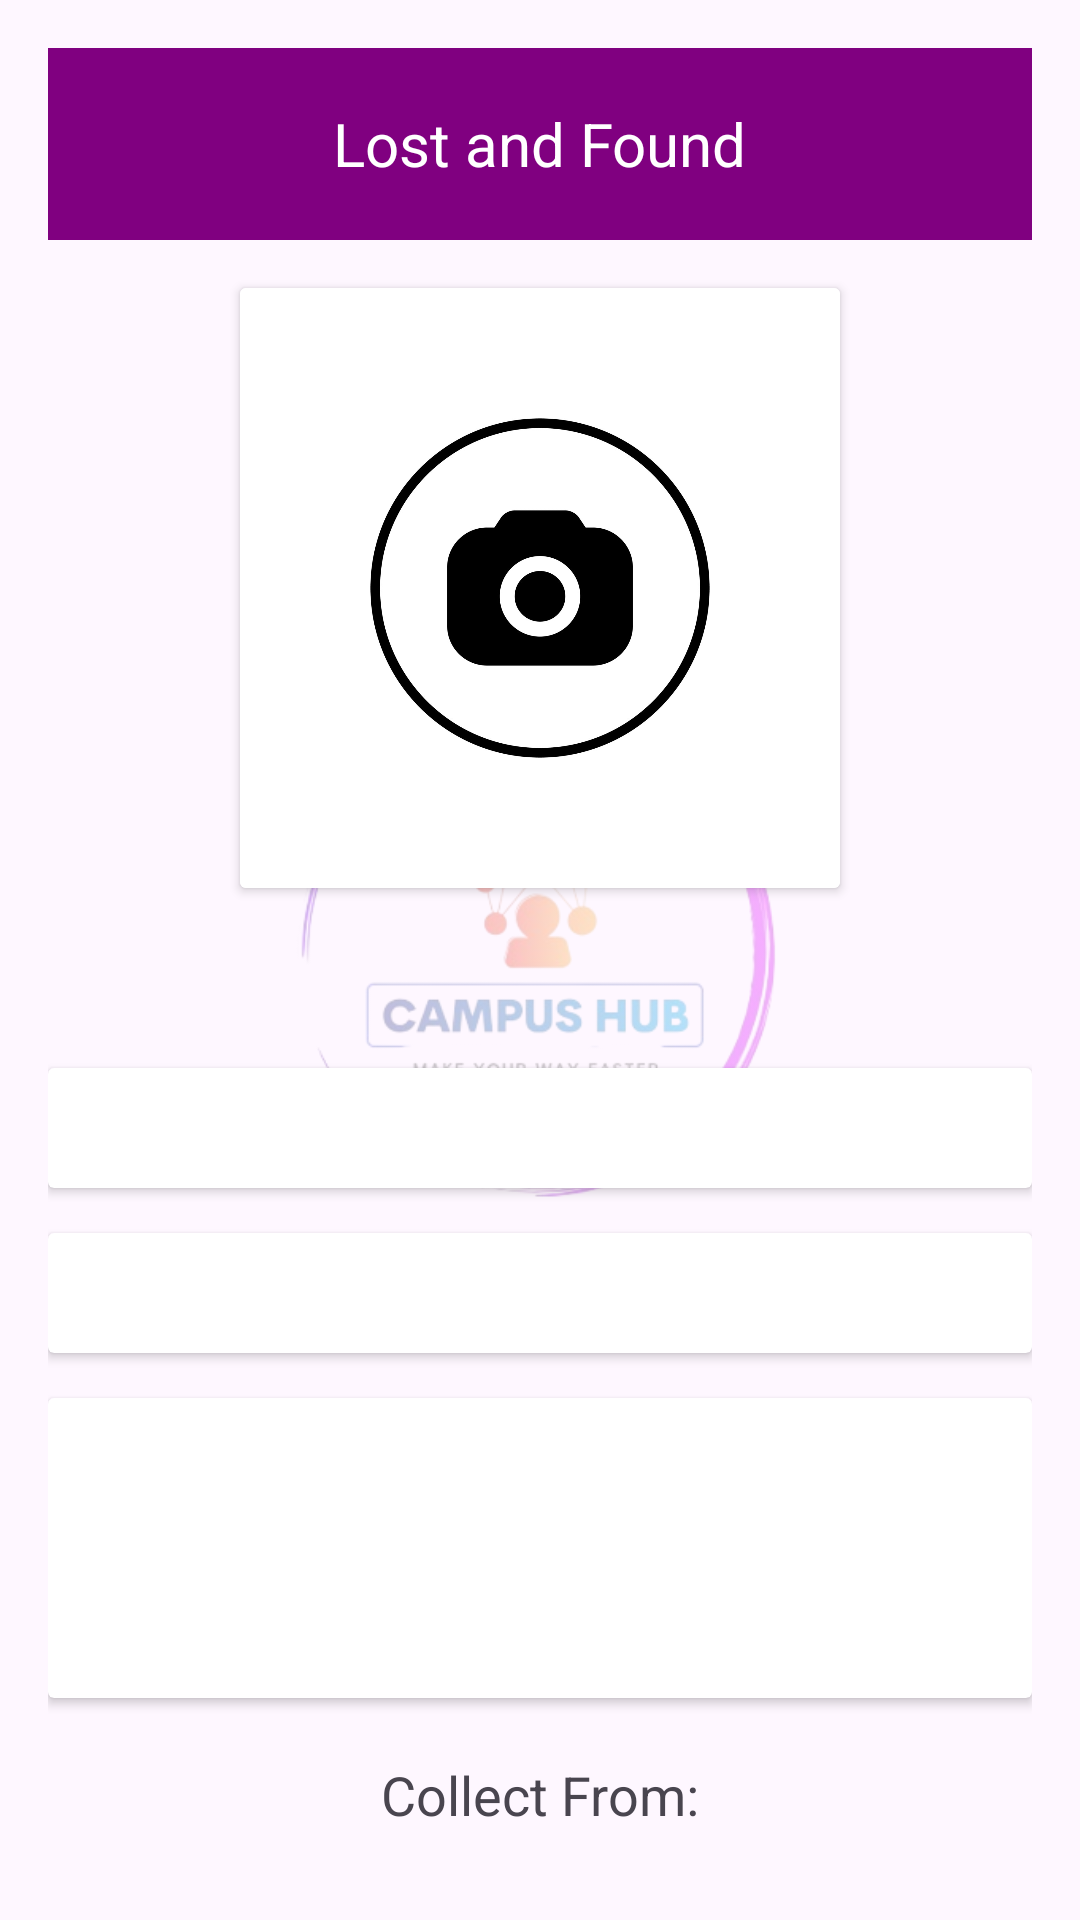

Android layout source for this screen:
<!-- AndroidManifest.xml: application theme Theme.P2 -->
<!-- res/layout/activity_lostdetails.xml -->
<RelativeLayout xmlns:android="http://schemas.android.com/apk/res/android"
    xmlns:tools="http://schemas.android.com/tools"
    android:layout_width="match_parent"
    android:layout_height="match_parent"
    xmlns:app="http://schemas.android.com/apk/res-auto"
    android:padding="16dp"
    tools:context=".lostandfound.Lostdetails">

    <ImageView
        android:id="@+id/logoImageView"
        android:layout_width="match_parent"
        android:layout_height="match_parent"
        android:src="@drawable/logo"
        android:alpha="0.3"
        android:scaleType="fitCenter" />

    
    <androidx.appcompat.widget.Toolbar
        android:id="@+id/toolbar"
        android:layout_width="match_parent"
        android:layout_height="?attr/actionBarSize"
        android:background="#800080"
        android:theme="@style/ThemeOverlay.AppCompat.Dark.ActionBar"
        android:elevation="4dp"
        android:layout_alignParentTop="true">

        <TextView
            android:id="@+id/toolbar_title"
            android:layout_width="wrap_content"
            android:layout_height="wrap_content"
            android:text="Lost and Found"
            android:textColor="#FFFFFF"
            android:textSize="20sp"
            android:layout_gravity="center"/>

    </androidx.appcompat.widget.Toolbar>

    
    <androidx.cardview.widget.CardView
        android:id="@+id/cardView"
        android:layout_width="wrap_content"
        android:layout_height="wrap_content"
        android:layout_below="@id/toolbar"
        android:layout_centerHorizontal="true"
        android:layout_marginTop="16dp">

        <ImageView
            android:id="@+id/capture"
            android:layout_width="200dp"
            android:layout_height="200dp"
            android:src="@drawable/capture"
            android:scaleType="fitCenter" />

    </androidx.cardview.widget.CardView>

    <androidx.cardview.widget.CardView
        android:id="@+id/cardView1"
        android:layout_width="match_parent"
        android:layout_height="wrap_content"
        android:layout_below="@id/cardView"
        android:layout_centerHorizontal="true"
        android:layout_marginTop="60dp"
        android:padding="8dp">

        <TextView
            android:id="@+id/t1"
            android:layout_width="match_parent"
            android:layout_height="40dp"
            android:textSize="18dp"
            android:gravity="center"
            tools:ignore="TouchTargetSizeCheck" />

    </androidx.cardview.widget.CardView>

    <androidx.cardview.widget.CardView
        android:id="@+id/cardView2"
        android:layout_width="match_parent"
        android:layout_height="wrap_content"
        android:layout_below="@id/cardView1"
        android:layout_centerHorizontal="true"
        android:layout_marginTop="15dp"
        android:padding="8dp">

        <TextView
            android:id="@+id/t2"
            android:layout_width="match_parent"
            android:layout_height="40dp"
            android:textSize="18dp"
            android:gravity="center"
            tools:ignore="TouchTargetSizeCheck" />

    </androidx.cardview.widget.CardView>

    <androidx.cardview.widget.CardView
        android:id="@+id/cardView3"
        android:layout_width="match_parent"
        android:layout_height="wrap_content"
        android:layout_below="@id/cardView2"
        android:layout_centerHorizontal="true"
        android:layout_marginTop="15dp"
        android:padding="8dp">

        <TextView
            android:id="@+id/t3"
            android:layout_width="match_parent"
            android:layout_height="100dp"
            android:gravity="center"
            android:textSize="20dp" />

    </androidx.cardview.widget.CardView>

    
    <TextView
        android:id="@+id/s1"
        android:layout_width="wrap_content"
        android:layout_height="wrap_content"
        android:text="Collect From:"
        android:textSize="18dp"
        android:layout_below="@id/cardView3"
        android:layout_centerHorizontal="true"
        android:layout_marginTop="20dp" />

    
    <Button
        android:id="@+id/bottomButton"
        android:layout_width="wrap_content"
        android:layout_height="wrap_content"
        android:layout_below="@id/s1"
        android:text="Back"
        android:layout_gravity="center"
        android:layout_marginLeft="140dp"
        android:layout_marginTop="16dp"/>

    <ProgressBar
        android:id="@+id/p1"
        android:layout_width="wrap_content"
        android:layout_height="wrap_content"
        android:layout_below="@id/bottomButton"
        android:layout_centerHorizontal="true"
        android:visibility="visible" />

</RelativeLayout>
<!-- resources referenced by this layout -->
<resources>
  <!-- drawable capture: jpg bitmap (drawable, 54366 bytes) -->
  <!-- drawable logo: png bitmap (drawable, 73395 bytes) -->
  <style name="Theme.P2" parent="Base.Theme.P2" />
  <style name="Base.Theme.P2" parent="Theme.Material3.DayNight.NoActionBar">
          
          
      </style>
</resources>
